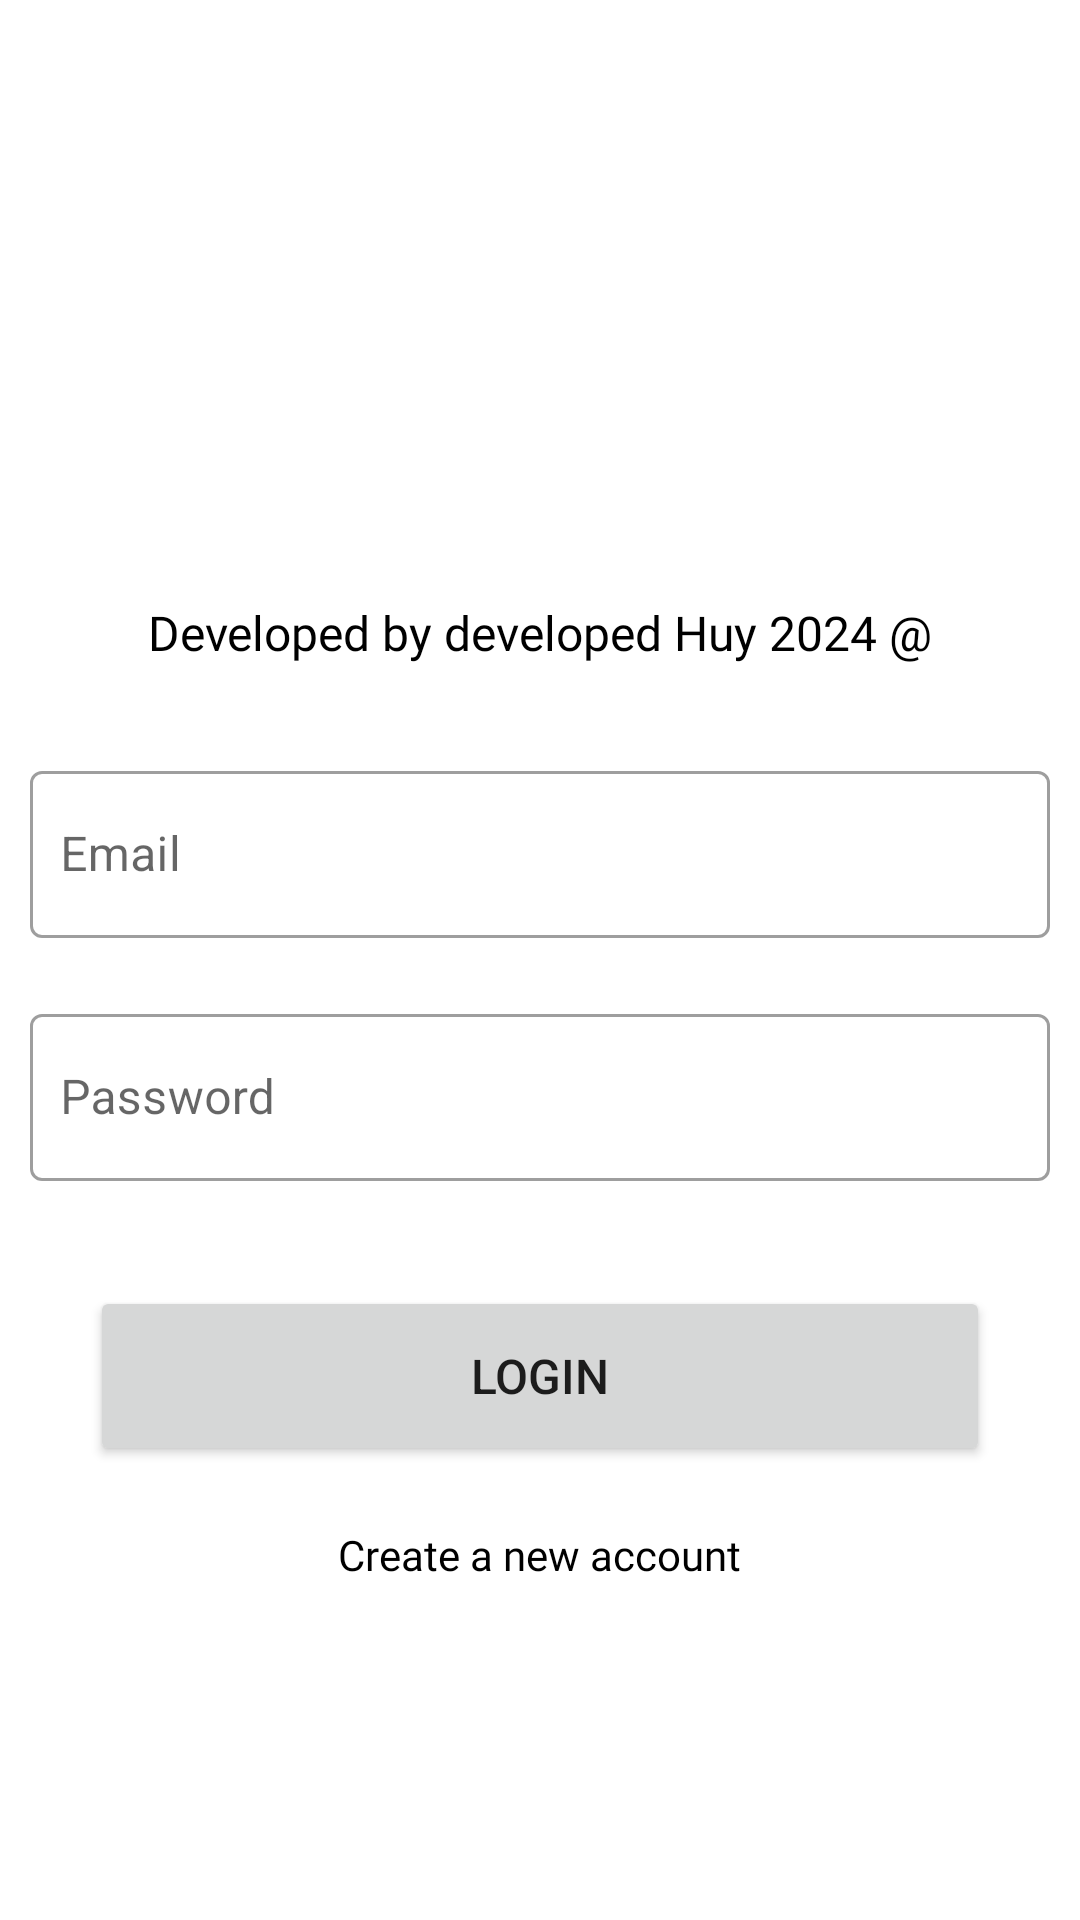

Produce the Android XML layout that renders to this screen, including the resource entries it uses.
<!-- AndroidManifest.xml: application theme Theme.ChatMessager -->
<!-- res/layout/activity_sign_in.xml -->
<?xml version="1.0" encoding="utf-8"?>
<layout xmlns:android="http://schemas.android.com/apk/res/android"
    xmlns:app="http://schemas.android.com/apk/res-auto"
    xmlns:tools="http://schemas.android.com/tools">
    <ScrollView
        android:layout_width="match_parent"
        android:layout_height="match_parent">
        <LinearLayout
            android:layout_width="match_parent"
            android:layout_height="match_parent"
            android:gravity="center"
            android:orientation="vertical"
            >
            <ImageView
                android:layout_width="150dp"
                android:layout_height="150dp"
                android:layout_marginTop="30dp"
                android:layout_marginBottom="20dp"
                android:src="@drawable/chat_app"
                />

            <TextView
                android:layout_width="wrap_content"
                android:layout_height="wrap_content"
                android:layout_gravity="center"
                android:layout_marginBottom="20dp"
                android:fontFamily="@font/nunito_bold"
                android:text="Developed by developed Huy 2024 @"
                android:textSize="16sp"
                android:textColor="@color/black"
                />
            <com.google.android.material.textfield.TextInputLayout
                android:layout_width="fill_parent"
                android:layout_height="wrap_content"
                style="@style/Widget.MaterialComponents.TextInputLayout.OutlinedBox"
                android:layout_margin="10dp"
                android:background="@android:color/transparent"
                app:boxBackgroundColor="@android:color/transparent"
                >
                <EditText
                    android:id="@+id/login_email"
                    android:layout_width="match_parent"
                    android:layout_height="wrap_content"
                    android:ems="10"
                    android:hint="Email"
                    android:importantForAutofill="no"
                    android:inputType="textEmailAddress"
                    android:maxLength="25"
                    android:paddingStart="10dp"
                    android:paddingEnd="0dp"
                    tools:background="@android:color/transparent"
                    />
            </com.google.android.material.textfield.TextInputLayout>

            <com.google.android.material.textfield.TextInputLayout
                android:layout_width="fill_parent"
                android:layout_height="wrap_content"
                style="@style/Widget.MaterialComponents.TextInputLayout.OutlinedBox"
                android:layout_margin="10dp"
                android:background="@android:color/transparent"
                app:boxBackgroundColor="@android:color/transparent"
                >
                <EditText
                    android:id="@+id/login_password"
                    android:layout_width="match_parent"
                    android:layout_height="wrap_content"
                    android:ems="10"
                    android:hint="Password"
                    android:importantForAutofill="no"
                    android:inputType="textPassword"
                    android:maxLength="25"
                    android:paddingStart="10dp"
                    android:paddingEnd="0dp"
                    tools:background="@android:color/transparent"
                    />
            </com.google.android.material.textfield.TextInputLayout>
            
            <Button
                android:layout_width="300dp"
                android:layout_height="60dp"
                android:id="@+id/loginBtn"
                android:textSize="16sp"
                android:text="Login"
                android:layout_marginTop="25dp"/>

            <TextView
                android:layout_width="wrap_content"
                android:layout_height="wrap_content"
                android:id="@+id/signInTextToSignUp"
                android:text="Create a new account"
                android:fontFamily="@font/nunito_bold"
                android:layout_marginTop="20dp"
                android:textColor="@color/black"
                />
        </LinearLayout>
    </ScrollView>
</layout>
<!-- resources referenced by this layout -->
<resources>
  <style name="Theme.ChatMessager" parent="Theme.MaterialComponents.DayNight.NoActionBar">
          
          <item name="colorPrimary">@color/purple_500</item>
          <item name="colorPrimaryVariant">@color/purple_700</item>
          <item name="colorOnPrimary">@color/white</item>
          
          <item name="colorSecondary">@color/teal_200</item>
          <item name="colorSecondaryVariant">@color/teal_700</item>
          <item name="colorOnSecondary">@color/black</item>
          
          <item name="android:statusBarColor">?attr/colorPrimaryVariant</item>
          
      </style>
  <!-- not gathered from this repository: default colours our renderer supplied (Android Studio template values) -->
  <color name="purple_500">#FF6200EE</color>
  <color name="purple_700">#FF3700B3</color>
  <color name="teal_200">#FF03DAC5</color>
  <color name="teal_700">#FF018786</color>
  <color name="black">#FF000000</color>
  <color name="white">#FFFFFFFF</color>
</resources>
